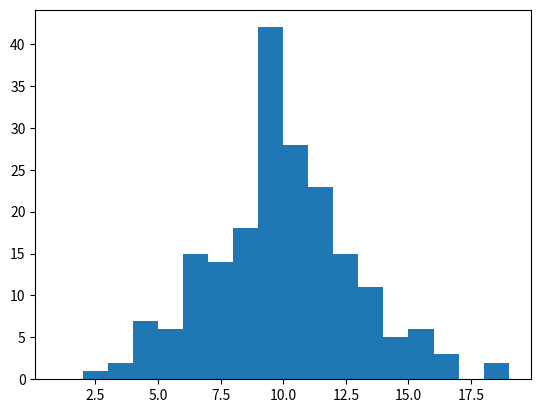

This figure's Python source:
import matplotlib.pyplot as plt
import numpy as np

"""
Gere um distribuição Gaussiana centrada em 10 e faça o histograma da distribuição. 
(Dica: você pode usar o método np.random.normal)
"""

b = np.random.normal(size=200, loc=10, scale=3)      # Gaussiana.

plt.hist(b, bins=range(1, 20, 1))

plt.show()